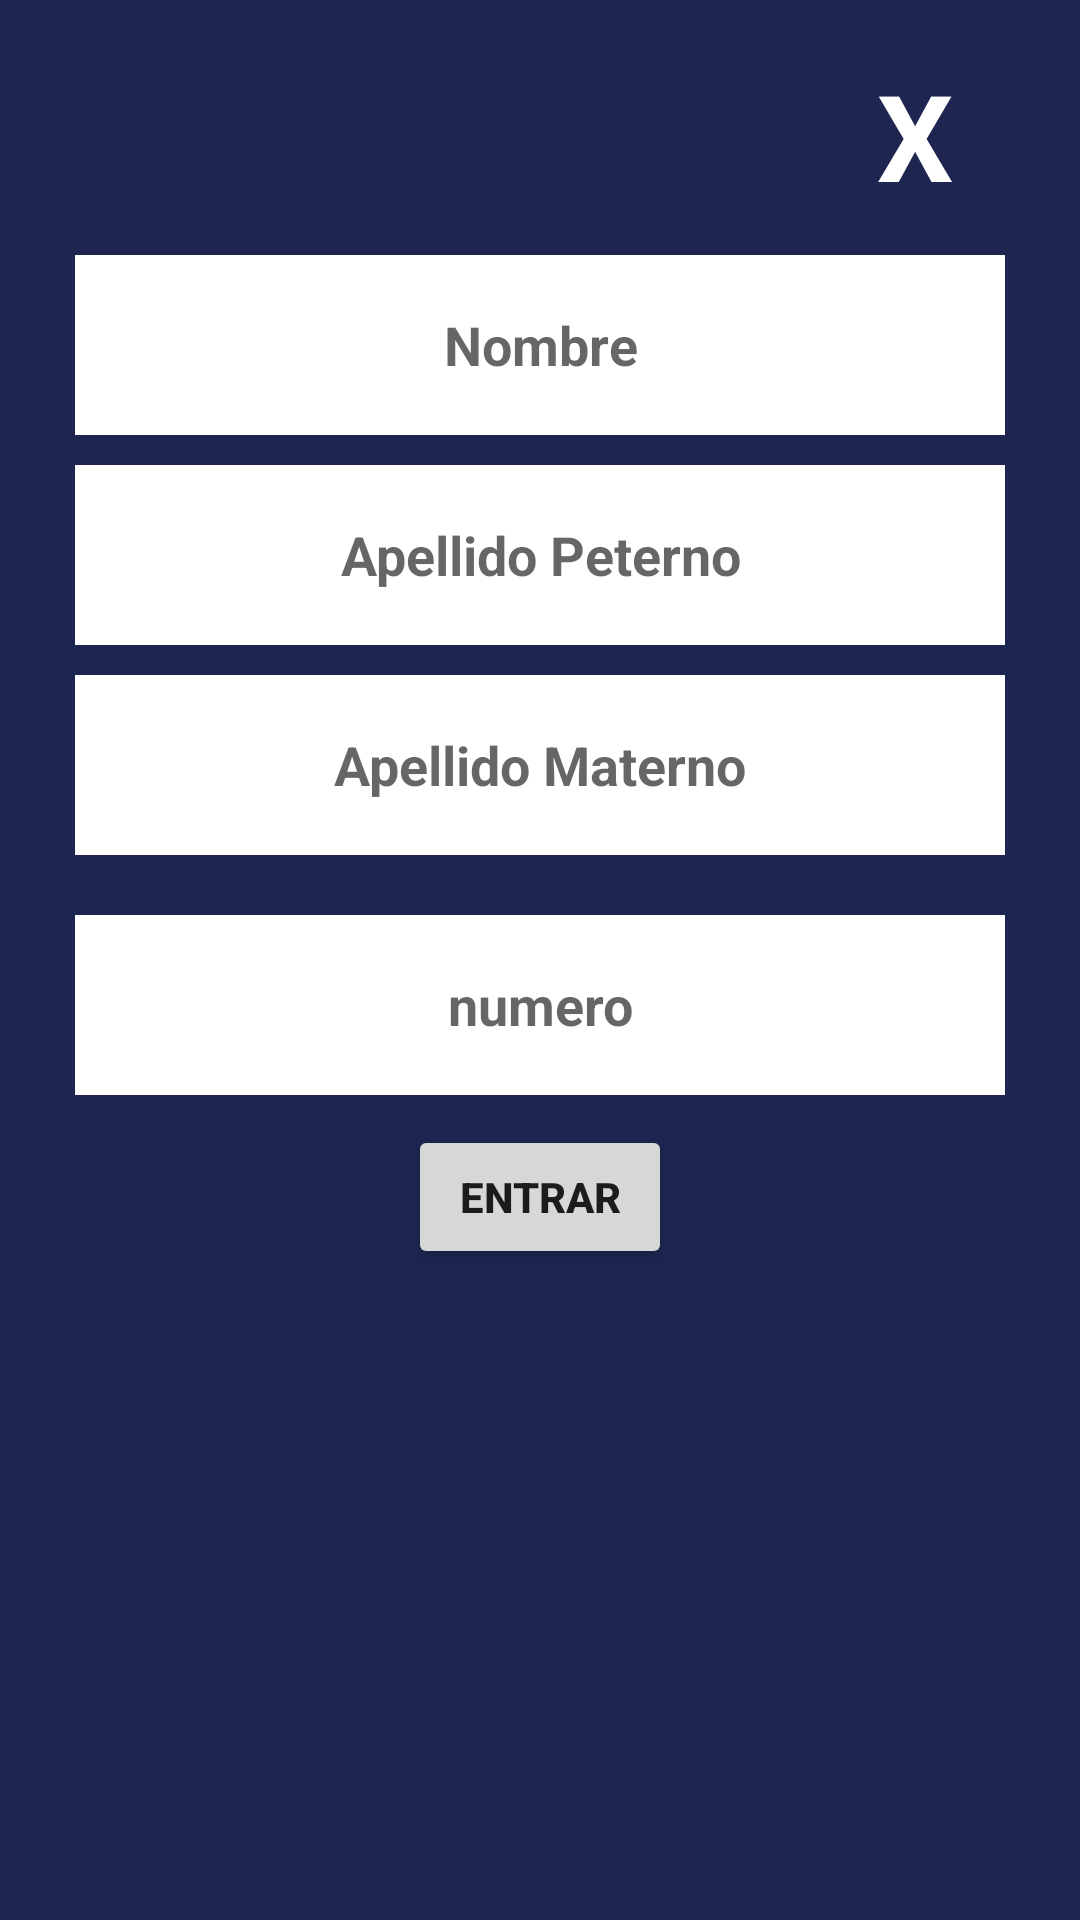

The Android layout XML behind this screen, and the referenced resources:
<!-- AndroidManifest.xml: application theme Theme.Cliente12 -->
<!-- res/layout/ventanita.xml -->
<?xml version="1.0" encoding="utf-8"?>
<LinearLayout
    xmlns:android="http://schemas.android.com/apk/res/android"
    xmlns:app="http://schemas.android.com/apk/res-auto"
    android:orientation="vertical"
    android:layout_width="400dp"
    android:layout_height="wrap_content"
    android:background="#1D2550"
    android:padding="15dp"
    android:layout_gravity="center">

    <TextView
        android:id="@+id/cerrar"
        android:layout_width="60dp"
        android:layout_height="60dp"
        android:textColor="@color/white"
        android:textSize="40dp"
        android:text="X"
        android:textStyle="bold"
        android:layout_gravity="end"
        android:gravity="center"
        android:layout_marginEnd="10dp"
        android:inputType="text"
        android:background="@drawable/circulo" />
    <EditText
        android:id="@+id/editexNombreV"
        android:layout_width="match_parent"
        android:layout_height="60dp"
        android:background="@color/white"
        android:textSize="18dp"
        android:textStyle="bold"
        android:textColor="@color/black"
        android:layout_marginEnd="10dp"
        android:layout_marginStart="10dp"
        android:gravity="center"
        android:layout_marginTop="10dp"
        android:hint="Nombre"
        />

    <EditText
        android:id="@+id/editexApP_V"
        android:layout_width="match_parent"
        android:layout_height="60dp"
        android:background="@color/white"
        android:textSize="18dp"
        android:textStyle="bold"
        android:textColor="@color/black"
        android:layout_marginEnd="10dp"
        android:layout_marginStart="10dp"
        android:gravity="center"
        android:layout_marginTop="10dp"
        android:hint="Apellido Peterno"
        android:inputType="text"
        />

    <EditText
        android:id="@+id/editexApeM_V"
        android:layout_width="match_parent"
        android:layout_height="60dp"
        android:background="@color/white"
        android:textSize="18dp"
        android:textStyle="bold"
        android:textColor="@color/black"
        android:layout_marginEnd="10dp"
        android:layout_marginStart="10dp"
        android:gravity="center"
        android:layout_marginTop="10dp"
        android:inputType="text"
        android:hint="Apellido Materno"
        />

    <EditText
        android:id="@+id/editTextPhoneSinR"
        android:layout_width="match_parent"
        android:layout_marginTop="20dp"
        android:layout_height="60dp"
        android:background="@color/white"
        android:textSize="18dp"
        android:textStyle="bold"
        android:textColor="@color/black"
        android:layout_marginEnd="10dp"
        android:layout_marginStart="10dp"
        android:gravity="center"
        android:hint="numero"
        android:inputType="phone" />

    <Button
        android:id="@+id/buttonRegistrarSinRegistro"
        android:layout_width="wrap_content"
        android:layout_height="wrap_content"
        android:layout_gravity="center"
        android:layout_marginTop="10dp"
        android:onClick="sinRegistros"
        android:text="Entrar"
        android:textStyle="bold" />


</LinearLayout>
<!-- resources referenced by this layout -->
<resources>
  <style name="Theme.Cliente12" parent="Theme.MaterialComponents.DayNight.DarkActionBar">
          
          <item name="colorPrimary">@color/purple_500</item>
          <item name="colorPrimaryVariant">@color/purple_700</item>
          <item name="colorOnPrimary">@color/white</item>
          
          <item name="colorSecondary">@color/teal_200</item>
          <item name="colorSecondaryVariant">@color/teal_700</item>
          <item name="colorOnSecondary">@color/black</item>
          
          <item name="android:statusBarColor" tools:targetApi="l">?attr/colorPrimaryVariant</item>
          
      </style>
  <!-- not gathered from this repository: default colours our renderer supplied (Android Studio template values) -->
  <color name="purple_500">#FF6200EE</color>
  <color name="purple_700">#FF3700B3</color>
  <color name="teal_200">#FF03DAC5</color>
  <color name="teal_700">#FF018786</color>
  <color name="black">#FF000000</color>
  <color name="white">#FFFFFFFF</color>
</resources>
